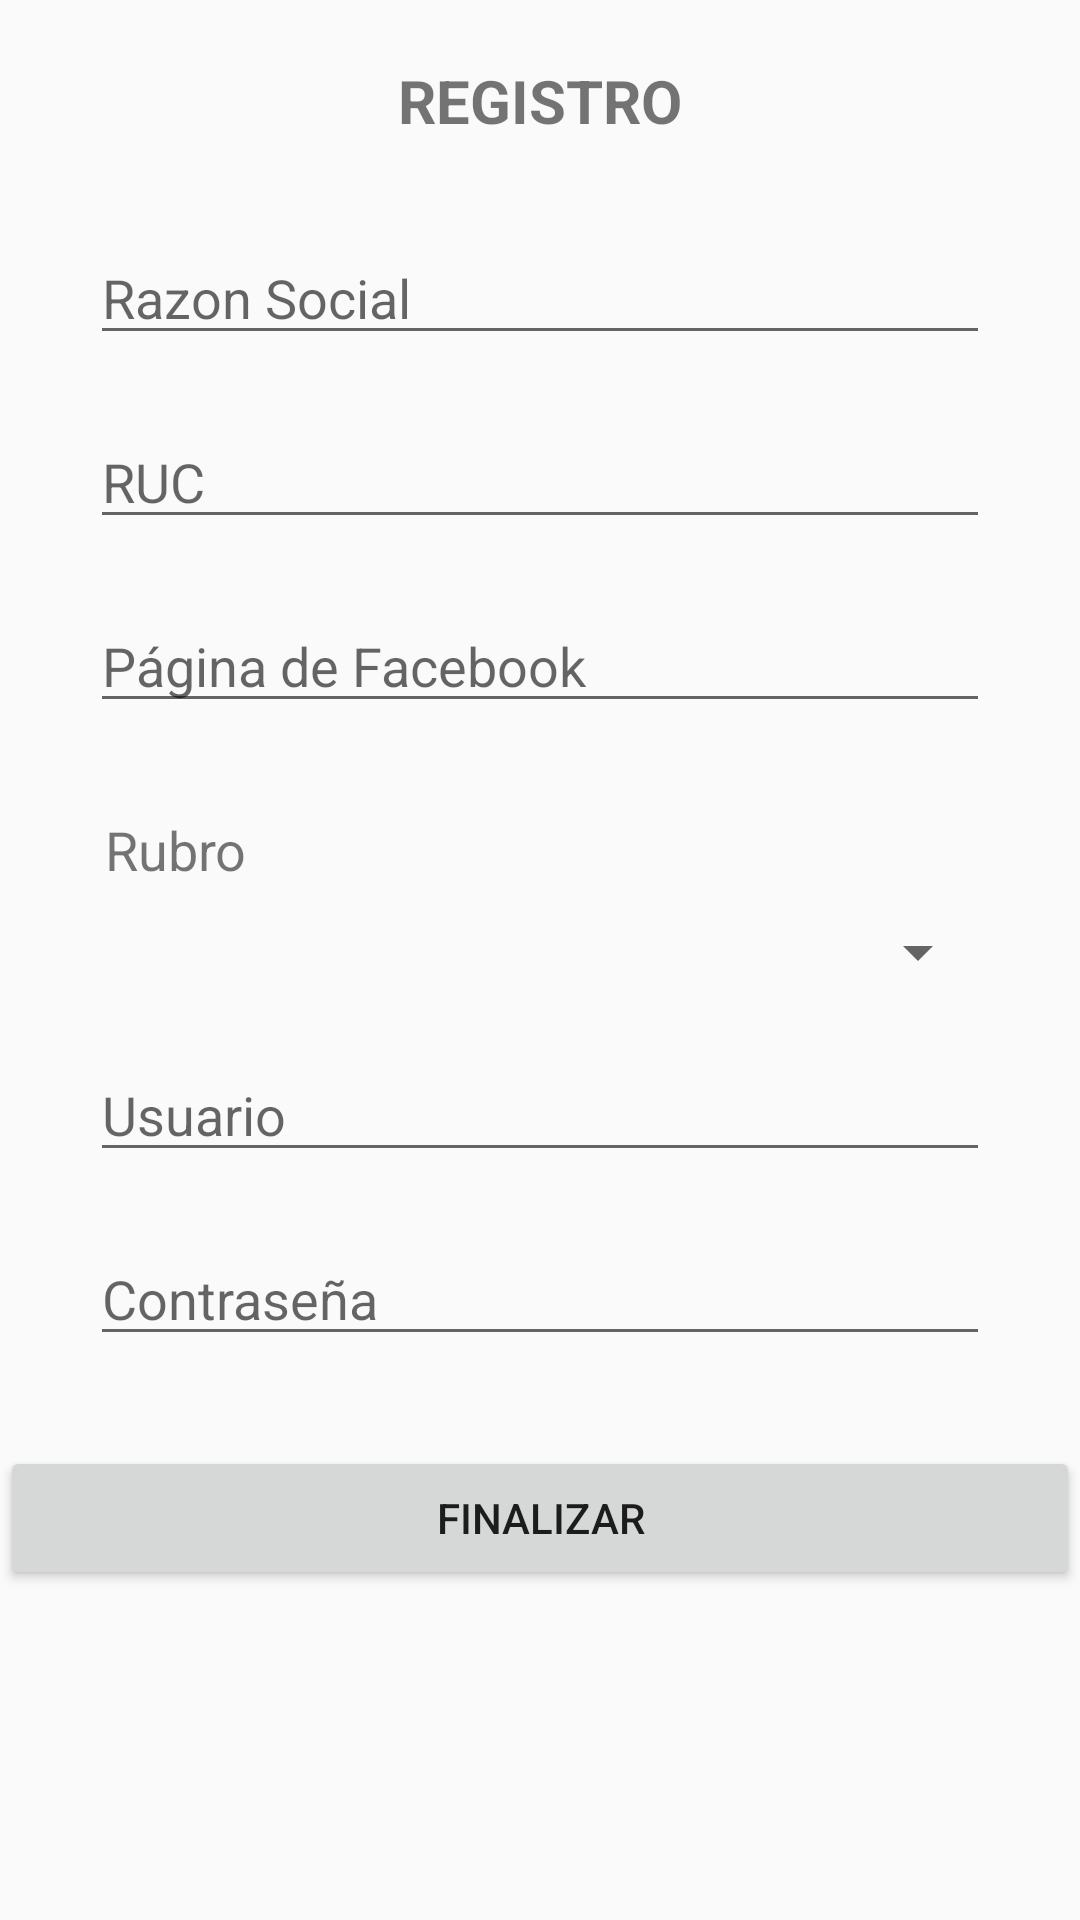

Layout XML and referenced resources for this Android screen:
<!-- AndroidManifest.xml: application theme AppTheme -->
<!-- res/layout/activity_crear_cuenta_empresa.xml -->
<?xml version="1.0" encoding="utf-8"?>
<ScrollView android:layout_width="match_parent"
    android:layout_height="match_parent"
    xmlns:tools="http://schemas.android.com/tools"
    android:id="@+id/activity_crear_cuenta_persona"
    tools:context="com.doapps.petservices.Activities.CrearCuentaPersonaActivity"
    xmlns:android="http://schemas.android.com/apk/res/android">

    <LinearLayout xmlns:android="http://schemas.android.com/apk/res/android"
        android:layout_width="match_parent"
        android:layout_height="match_parent"
        android:orientation="vertical">

        <TextView
            android:layout_marginTop="20dp"
            android:gravity="center_horizontal"
            android:textStyle="bold"
            android:textSize="20sp"
            android:layout_width="match_parent"
            android:layout_height="wrap_content"
            android:text="REGISTRO"/>

        <EditText
            android:layout_marginTop="30dp"
            android:layout_marginEnd="30dp"
            android:layout_marginStart="30dp"
            android:layout_width="match_parent"
            android:layout_height="wrap_content"
            android:hint="Razon Social"/>
        <EditText
            android:layout_marginTop="20dp"
            android:layout_marginEnd="30dp"
            android:layout_marginStart="30dp"
            android:layout_width="match_parent"
            android:layout_height="wrap_content"
            android:hint="RUC"/>
        <EditText
            android:layout_marginTop="20dp"
            android:layout_marginEnd="30dp"
            android:layout_marginStart="30dp"
            android:layout_width="match_parent"
            android:layout_height="wrap_content"
            android:hint="Página de Facebook"/>
        <TextView
            android:layout_marginTop="30dp"
            android:textSize="18sp"
            android:layout_marginEnd="30dp"
            android:layout_marginStart="35dp"
            android:layout_width="match_parent"
            android:layout_height="wrap_content"
            android:text="Rubro"/>
        <Spinner
            android:spinnerMode="dialog"
            android:layout_marginTop="10dp"
            android:layout_marginEnd="30dp"
            android:layout_marginStart="30dp"
            android:layout_width="match_parent"
            android:layout_height="wrap_content"/>

        <EditText
            android:layout_marginTop="20dp"
            android:layout_marginEnd="30dp"
            android:layout_marginStart="30dp"
            android:layout_width="match_parent"
            android:layout_height="wrap_content"
            android:hint="Usuario"/>

        <EditText
            android:layout_marginTop="20dp"
            android:layout_marginEnd="30dp"
            android:layout_marginStart="30dp"
            android:layout_width="match_parent"
            android:layout_height="wrap_content"
            android:hint="Contraseña"/>

        <Button
            android:id="@+id/bt_finalizar"
            android:layout_marginTop="30dp"
            android:text="Finalizar"
            android:layout_width="match_parent"
            android:layout_height="wrap_content" />
    </LinearLayout>

</ScrollView>
<!-- resources referenced by this layout -->
<resources>
  <style name="AppTheme" parent="Theme.AppCompat.Light">
      
      <item name="colorPrimary">@color/colorPrimary</item>
      <item name="colorPrimaryDark">@color/colorPrimaryDark</item>
      <item name="colorAccent">@color/colorAccent</item>
  </style>
  <color name="colorPrimary">#8D6E63</color>
  <color name="colorPrimaryDark">#795548</color>
  <color name="colorAccent">#FF5722</color>
</resources>
